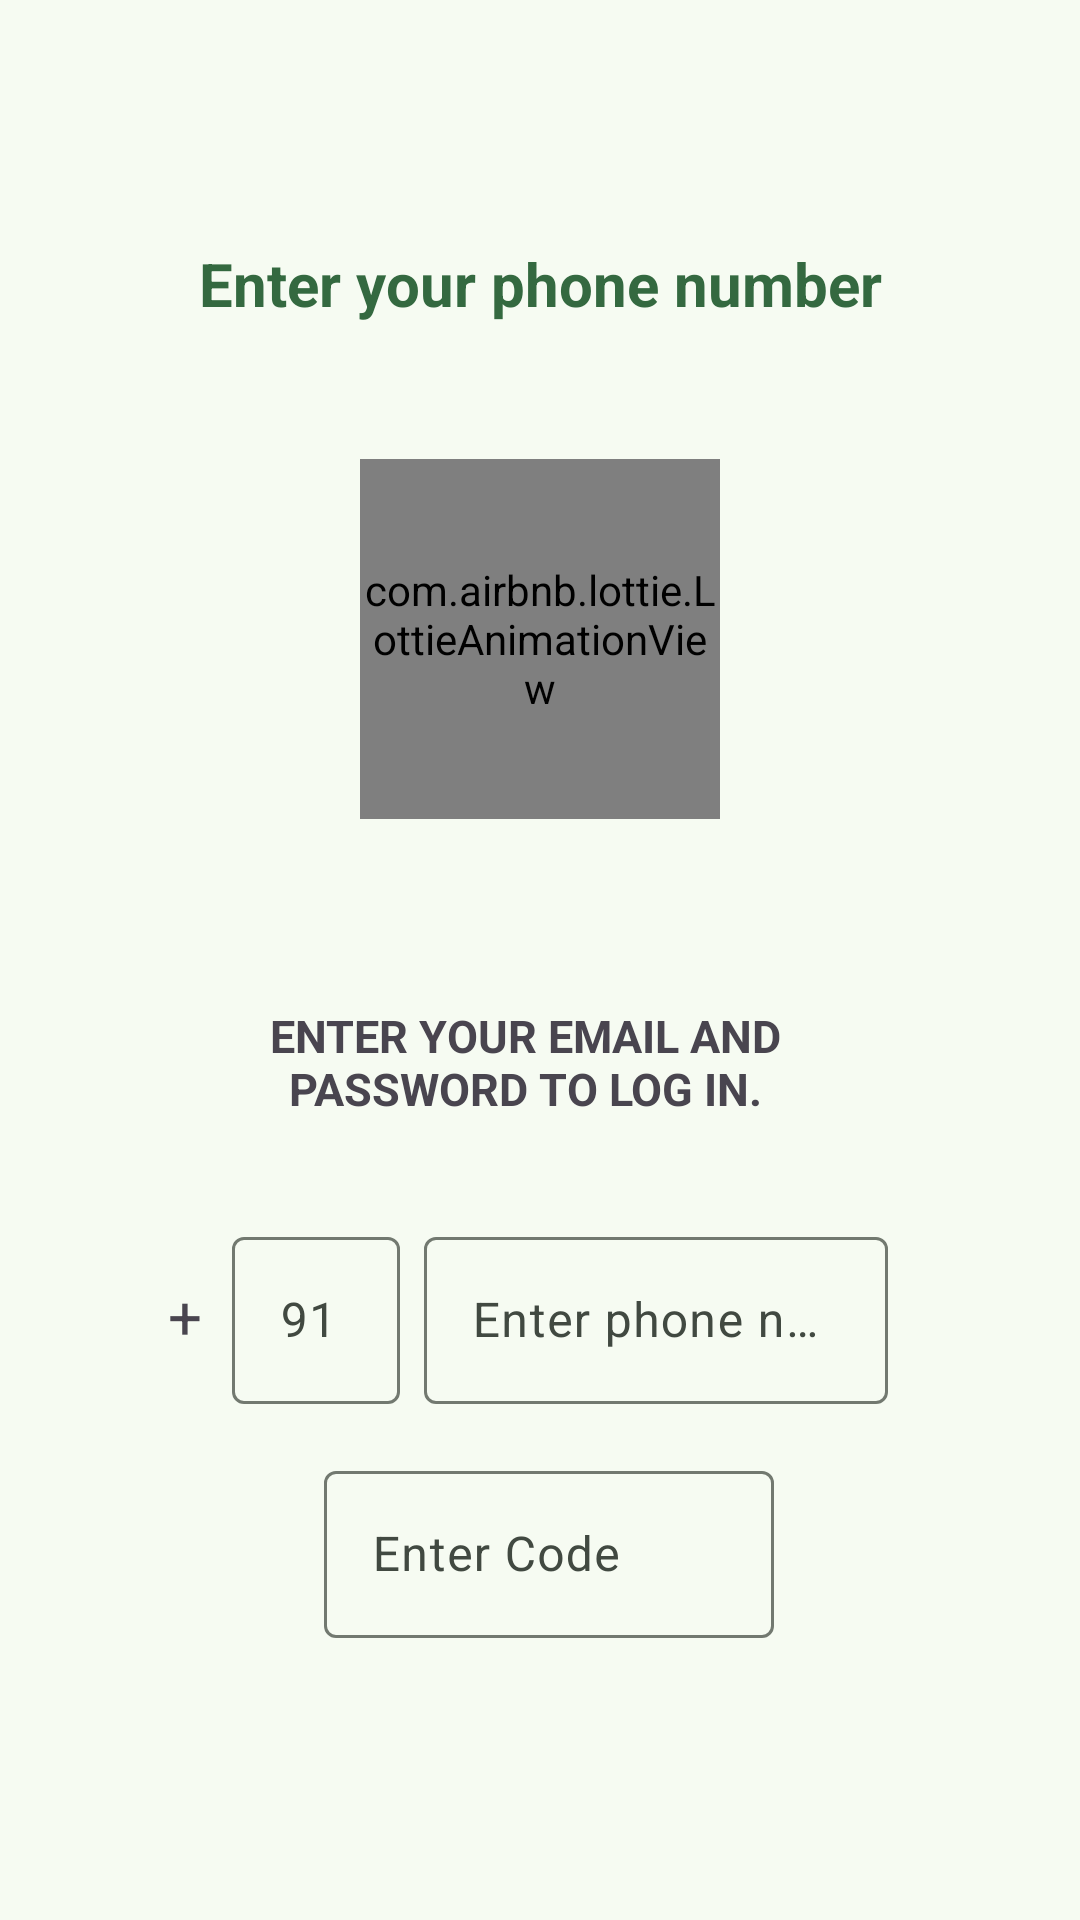

Produce the Android XML layout that renders to this screen, including the resource entries it uses.
<!-- AndroidManifest.xml: application theme Theme.Chatify -->
<!-- res/layout/activity_phone_login.xml -->
<?xml version="1.0" encoding="utf-8"?>
<layout>


    <RelativeLayout xmlns:android="http://schemas.android.com/apk/res/android"
        xmlns:app="http://schemas.android.com/apk/res-auto"
        xmlns:tools="http://schemas.android.com/tools"
        android:id="@+id/main"
        android:layout_width="match_parent"
        android:layout_height="match_parent"
        android:padding="16dp"
        tools:context=".view.activities.auth.phoneLoginActivity">

        <LinearLayout
            android:id="@+id/linearLayout3"
            android:layout_width="match_parent"
            android:layout_height="wrap_content"
            android:layout_marginTop="50dp"
            android:orientation="horizontal"
            android:padding="5dp">

            <TextView
                android:layout_width="0dp"
                android:layout_height="wrap_content"
                android:layout_weight="1"
                android:gravity="center"
                android:padding="10dp"
                android:text="@string/enter_your_phone_number"
                android:textColor="@color/md_theme_primary"
                android:textSize="20sp"
                android:textStyle="bold" />
            
        </LinearLayout>

        <LinearLayout
            android:id="@+id/lottie1"
            android:layout_width="wrap_content"
            android:layout_height="wrap_content"
            android:layout_below="@+id/linearLayout3"
            android:layout_centerInParent="true"
            android:layout_marginTop="20dp"
            android:orientation="vertical"
            android:padding="10dp">

            <com.airbnb.lottie.LottieAnimationView
                android:id="@+id/lottie"
                android:layout_width="120dp"
                android:layout_height="120dp"
                android:layout_gravity="center_horizontal"
                app:lottie_autoPlay="true"
                app:lottie_loop="true"
                app:lottie_rawRes="@raw/splash" />
        </LinearLayout>

        <LinearLayout
            android:id="@+id/linearLayout2"
            android:layout_width="match_parent"
            android:layout_height="wrap_content"
            android:layout_below="@id/lottie1"
            android:layout_alignParentStart="true"
            android:layout_alignParentEnd="true"
            android:layout_marginStart="16dp"
            android:layout_marginTop="30dp"
            android:layout_marginEnd="26dp"
            android:orientation="vertical"
            android:padding="20dp">

            <TextView
                android:layout_width="wrap_content"
                android:layout_height="wrap_content"
                android:gravity="center_horizontal"
                android:padding="2dp"
                android:text="@string/chatify_will_send_an_sms_message_to_verify_your_phone_number"
                android:textAllCaps="true"
                android:textSize="15sp"
                android:textStyle="bold" />

            <LinearLayout
                android:layout_width="match_parent"
                android:layout_height="wrap_content"
                android:layout_marginTop="30dp"
                android:orientation="horizontal"
                android:padding="2dp">

                <TextView
                    android:layout_width="wrap_content"
                    android:layout_height="wrap_content"
                    android:padding="2dp"
                    android:text="+"
                    android:textSize="20sp" />

                <com.google.android.material.textfield.TextInputLayout
                    android:id="@+id/phoneNumberLayout"
                    android:layout_width="wrap_content"
                    android:layout_height="wrap_content"
                    android:layout_marginStart="8dp">

                    <com.google.android.material.textfield.TextInputEditText
                        android:id="@+id/phoneNumberEt"
                        android:layout_width="wrap_content"
                        android:layout_height="wrap_content"
                        android:hint="@string/_91"
                        android:importantForAccessibility="yes"
                        android:inputType="phone"
                        android:maxLength="3"
                        android:maxLines="1" />
                </com.google.android.material.textfield.TextInputLayout>

                <com.google.android.material.textfield.TextInputLayout
                    android:id="@+id/phoneNumberLayout2"
                    android:layout_width="match_parent"
                    android:layout_height="wrap_content"
                    android:layout_marginStart="8dp">

                    <com.google.android.material.textfield.TextInputEditText
                        android:id="@+id/phoneNumberEt2"
                        android:layout_width="match_parent"
                        android:layout_height="wrap_content"
                        android:hint="@string/enter_phone_number"
                        android:importantForAccessibility="yes"
                        android:inputType="phone"
                        android:maxLength="13"
                        android:maxLines="1" />
                </com.google.android.material.textfield.TextInputLayout>

            </LinearLayout>

            <com.google.android.material.textfield.TextInputLayout
                android:id="@+id/phoneNumberLayout3"
                android:layout_gravity="center_horizontal"
                android:layout_width="150dp"
                android:layout_marginTop="15dp"
                android:layout_height="wrap_content"
                android:layout_marginStart="8dp">

                <com.google.android.material.textfield.TextInputEditText
                    android:id="@+id/phoneNumberEt3"
                    android:layout_width="match_parent"
                    android:layout_height="wrap_content"
                    android:hint="@string/enter_code"
                    android:importantForAccessibility="yes"
                    android:inputType="number"
                    android:maxLength="6"
                    android:maxLines="1" />
            </com.google.android.material.textfield.TextInputLayout>
        </LinearLayout>

        <com.google.android.material.button.MaterialButton
            android:id="@+id/button"
            style="@style/Widget.MaterialComponents.Button.OutlinedButton"
            android:layout_width="wrap_content"
            android:layout_height="wrap_content"
            android:layout_below="@+id/linearLayout2"
            android:layout_centerInParent="true"
            android:layout_marginTop="100dp"
            android:text="@string/next"
            android:textColor="@color/md_theme_primary"
            android:textStyle="bold" />
    </RelativeLayout>
</layout>
<!-- resources referenced by this layout -->
<resources>
  <color name="md_theme_primary">#346940</color>
  <string name="_91">91</string>
  <string name="chatify_will_send_an_sms_message_to_verify_your_phone_number">Enter Your email and password to log in.</string>
  <string name="enter_code">Enter Code</string>
  <string name="enter_phone_number">Enter phone number</string>
  <string name="enter_your_phone_number">Enter your phone number</string>
  <string name="next">Next</string>
  <style name="Theme.Chatify" parent="Base.Theme.Chatify" />
  <color name="md_theme_onPrimary">#FFFFFF</color>
  <color name="md_theme_primaryContainer">#B6F1BC</color>
  <color name="md_theme_onPrimaryContainer">#00210A</color>
  <color name="md_theme_secondary">#506351</color>
  <color name="md_theme_onSecondary">#FFFFFF</color>
  <color name="md_theme_secondaryContainer">#D3E8D2</color>
  <color name="md_theme_onSecondaryContainer">#0E1F11</color>
  <color name="md_theme_tertiary">#39656D</color>
  <color name="md_theme_onTertiary">#FFFFFF</color>
  <color name="md_theme_tertiaryContainer">#BDEAF4</color>
  <color name="md_theme_onTertiaryContainer">#001F24</color>
  <color name="md_theme_error">#BA1A1A</color>
  <color name="md_theme_onError">#FFFFFF</color>
  <color name="md_theme_errorContainer">#FFDAD6</color>
  <color name="md_theme_onErrorContainer">#410002</color>
  <color name="md_theme_background">#F6FBF2</color>
  <color name="md_theme_onBackground">#181D18</color>
  <color name="md_theme_surface">#F6FBF2</color>
  <color name="md_theme_onSurface">#181D18</color>
  <color name="md_theme_surfaceVariant">#DDE5DA</color>
  <color name="md_theme_onSurfaceVariant">#414941</color>
  <color name="md_theme_outline">#727970</color>
  <color name="md_theme_outlineVariant">#C1C9BE</color>
  <color name="md_theme_inverseSurface">#2D322C</color>
  <color name="md_theme_inverseOnSurface">#EEF2EA</color>
  <color name="md_theme_inversePrimary">#9AD4A1</color>
  <color name="md_theme_primaryFixed">#B6F1BC</color>
  <color name="md_theme_onPrimaryFixed">#00210A</color>
  <color name="md_theme_primaryFixedDim">#9AD4A1</color>
  <color name="md_theme_onPrimaryFixedVariant">#1A512A</color>
  <color name="md_theme_secondaryFixed">#D3E8D2</color>
  <color name="md_theme_onSecondaryFixed">#0E1F11</color>
  <color name="md_theme_secondaryFixedDim">#B7CCB6</color>
  <color name="md_theme_onSecondaryFixedVariant">#394B3B</color>
  <color name="md_theme_tertiaryFixed">#BDEAF4</color>
  <color name="md_theme_onTertiaryFixed">#001F24</color>
  <color name="md_theme_tertiaryFixedDim">#A1CED7</color>
  <color name="md_theme_onTertiaryFixedVariant">#204D55</color>
  <color name="md_theme_surfaceDim">#D7DBD3</color>
  <color name="md_theme_surfaceBright">#F6FBF2</color>
  <color name="md_theme_surfaceContainerLowest">#FFFFFF</color>
  <color name="md_theme_surfaceContainerLow">#F1F5ED</color>
  <color name="md_theme_surfaceContainer">#EBEFE7</color>
  <color name="md_theme_surfaceContainerHigh">#E5EAE1</color>
  <color name="md_theme_surfaceContainerHighest">#DFE4DC</color>
</resources>
